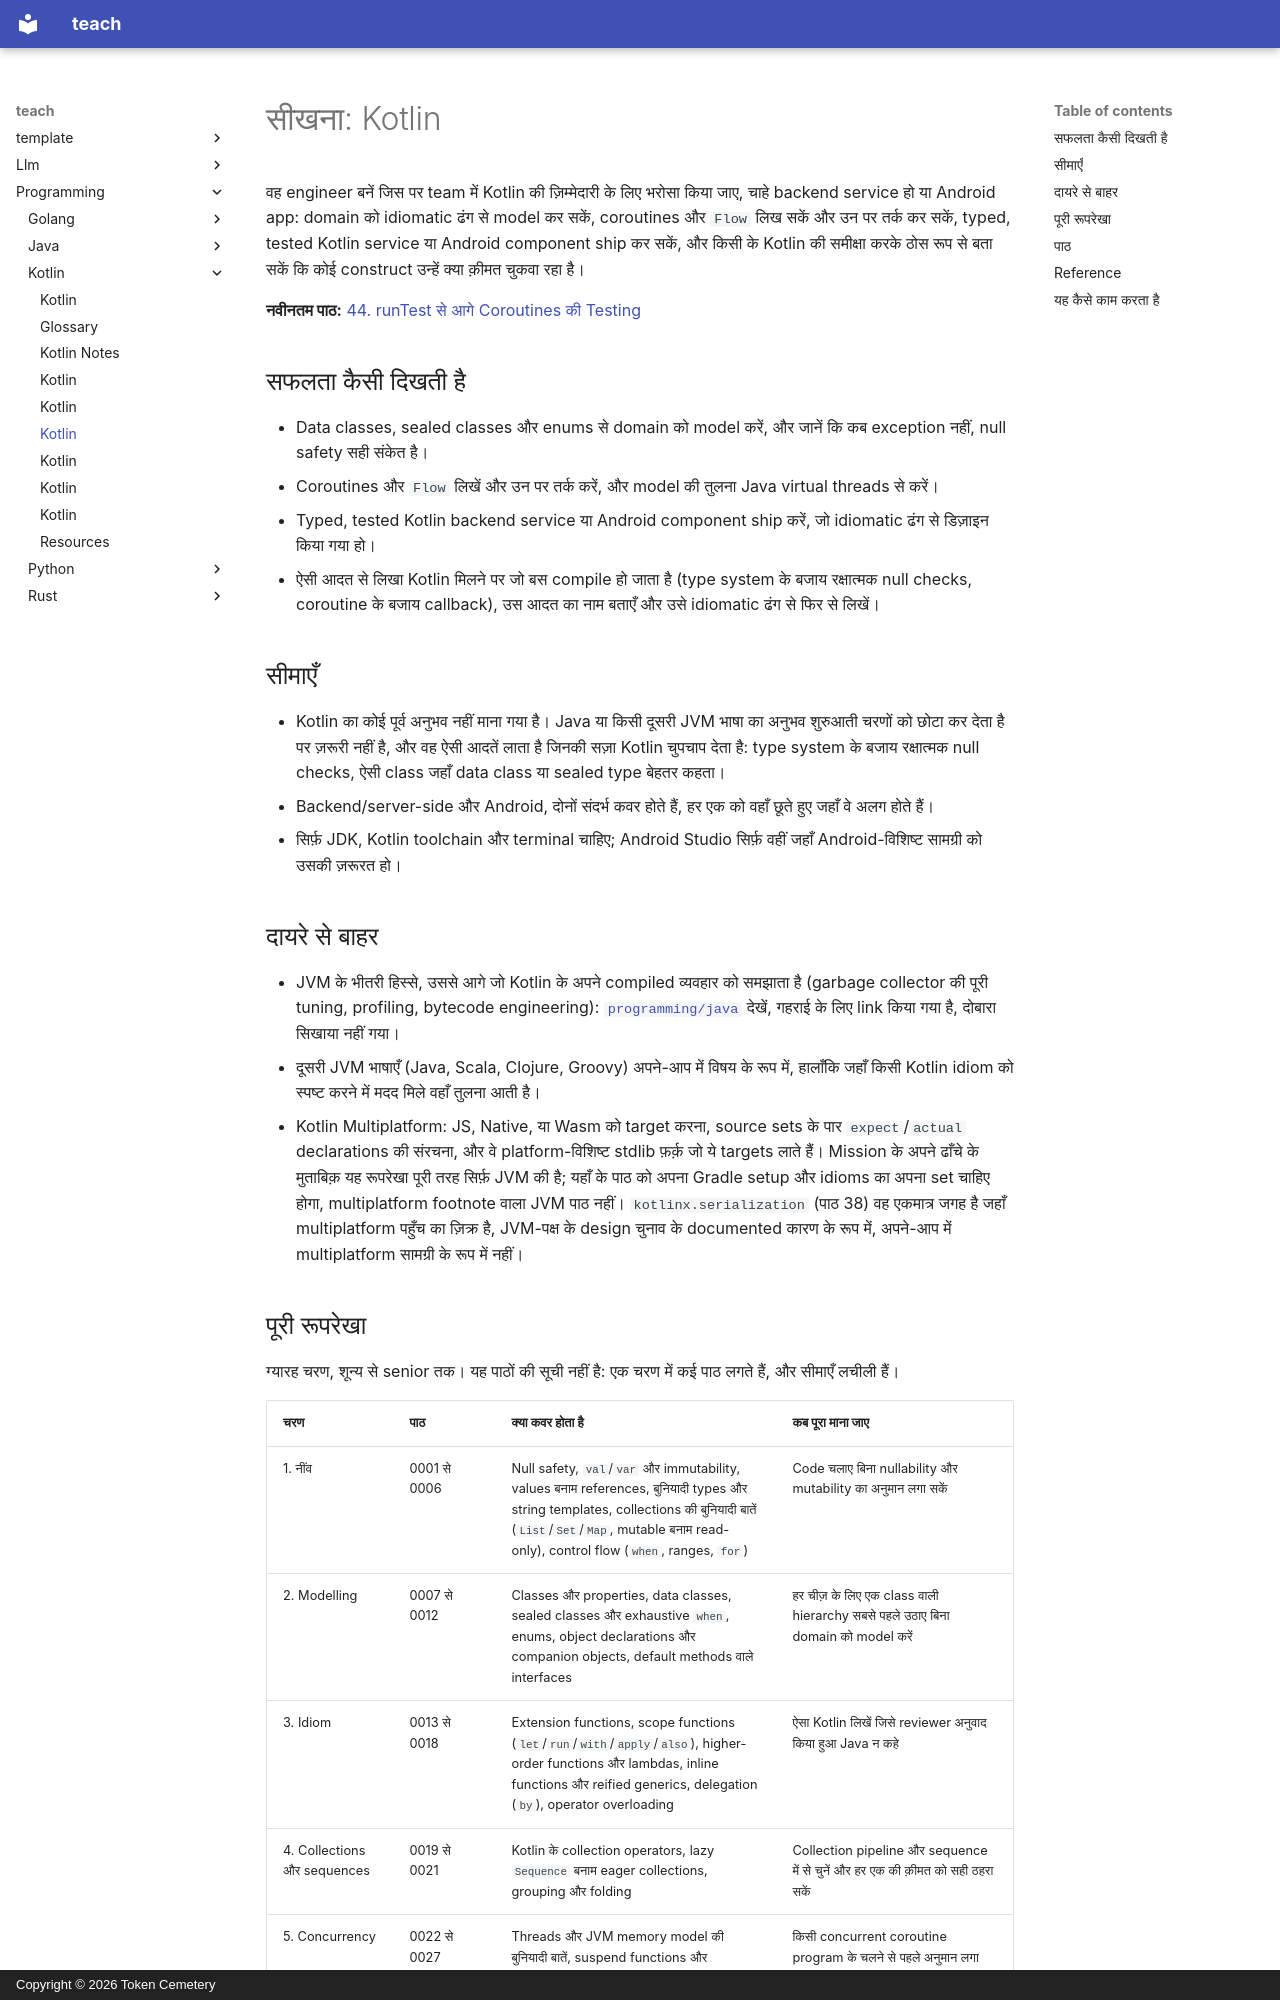

repository: TokenCemetery/teach · page: programming/kotlin/README.hi/index.html · generator: mkdocs · copyright: Copyright © 2026 Token Cemetery

---
title: Kotlin
description: "JVM पर Kotlin को अपने हाथ में लें: null safety, coroutines, और शून्य से idiomatic Kotlin"
type: topic
---

# सीखना: Kotlin

वह engineer बनें जिस पर team में Kotlin की ज़िम्मेदारी के लिए भरोसा किया जाए, चाहे backend service हो या Android app: domain को idiomatic ढंग से model कर सकें, coroutines और `Flow` लिख सकें और उन पर तर्क कर सकें, typed, tested Kotlin service या Android component ship कर सकें, और किसी के Kotlin की समीक्षा करके ठोस रूप से बता सकें कि कोई construct उन्हें क्या क़ीमत चुकवा रहा है।

**नवीनतम पाठ:** [44. runTest से आगे Coroutines की Testing](lessons/0044-testing-coroutines-beyond-runtest.md)

## सफलता कैसी दिखती है

- Data classes, sealed classes और enums से domain को model करें, और जानें कि कब exception नहीं, null safety सही संकेत है।
- Coroutines और `Flow` लिखें और उन पर तर्क करें, और model की तुलना Java virtual threads से करें।
- Typed, tested Kotlin backend service या Android component ship करें, जो idiomatic ढंग से डिज़ाइन किया गया हो।
- ऐसी आदत से लिखा Kotlin मिलने पर जो बस compile हो जाता है (type system के बजाय रक्षात्मक null checks, coroutine के बजाय callback), उस आदत का नाम बताएँ और उसे idiomatic ढंग से फिर से लिखें।

## सीमाएँ

- Kotlin का कोई पूर्व अनुभव नहीं माना गया है। Java या किसी दूसरी JVM भाषा का अनुभव शुरुआती चरणों को छोटा कर देता है पर ज़रूरी नहीं है, और वह ऐसी आदतें लाता है जिनकी सज़ा Kotlin चुपचाप देता है: type system के बजाय रक्षात्मक null checks, ऐसी class जहाँ data class या sealed type बेहतर कहता।
- Backend/server-side और Android, दोनों संदर्भ कवर होते हैं, हर एक को वहाँ छूते हुए जहाँ वे अलग होते हैं।
- सिर्फ़ JDK, Kotlin toolchain और terminal चाहिए; Android Studio सिर्फ़ वहीं जहाँ Android-विशिष्ट सामग्री को उसकी ज़रूरत हो।

## दायरे से बाहर

- JVM के भीतरी हिस्से, उससे आगे जो Kotlin के अपने compiled व्यवहार को समझाता है (garbage collector की पूरी tuning, profiling, bytecode engineering): [`programming/java`](../../programming/java/) देखें, गहराई के लिए link किया गया है, दोबारा सिखाया नहीं गया।
- दूसरी JVM भाषाएँ (Java, Scala, Clojure, Groovy) अपने-आप में विषय के रूप में, हालाँकि जहाँ किसी Kotlin idiom को स्पष्ट करने में मदद मिले वहाँ तुलना आती है।
- Kotlin Multiplatform: JS, Native, या Wasm को target करना, source sets के पार `expect`/`actual` declarations की संरचना, और वे platform-विशिष्ट stdlib फ़र्क़ जो ये targets लाते हैं। Mission के अपने ढाँचे के मुताबिक़ यह रूपरेखा पूरी तरह सिर्फ़ JVM की है; यहाँ के पाठ को अपना Gradle setup और idioms का अपना set चाहिए होगा, multiplatform footnote वाला JVM पाठ नहीं। `kotlinx.serialization` (पाठ 38) वह एकमात्र जगह है जहाँ multiplatform पहुँच का ज़िक्र है, JVM-पक्ष के design चुनाव के documented कारण के रूप में, अपने-आप में multiplatform सामग्री के रूप में नहीं।
